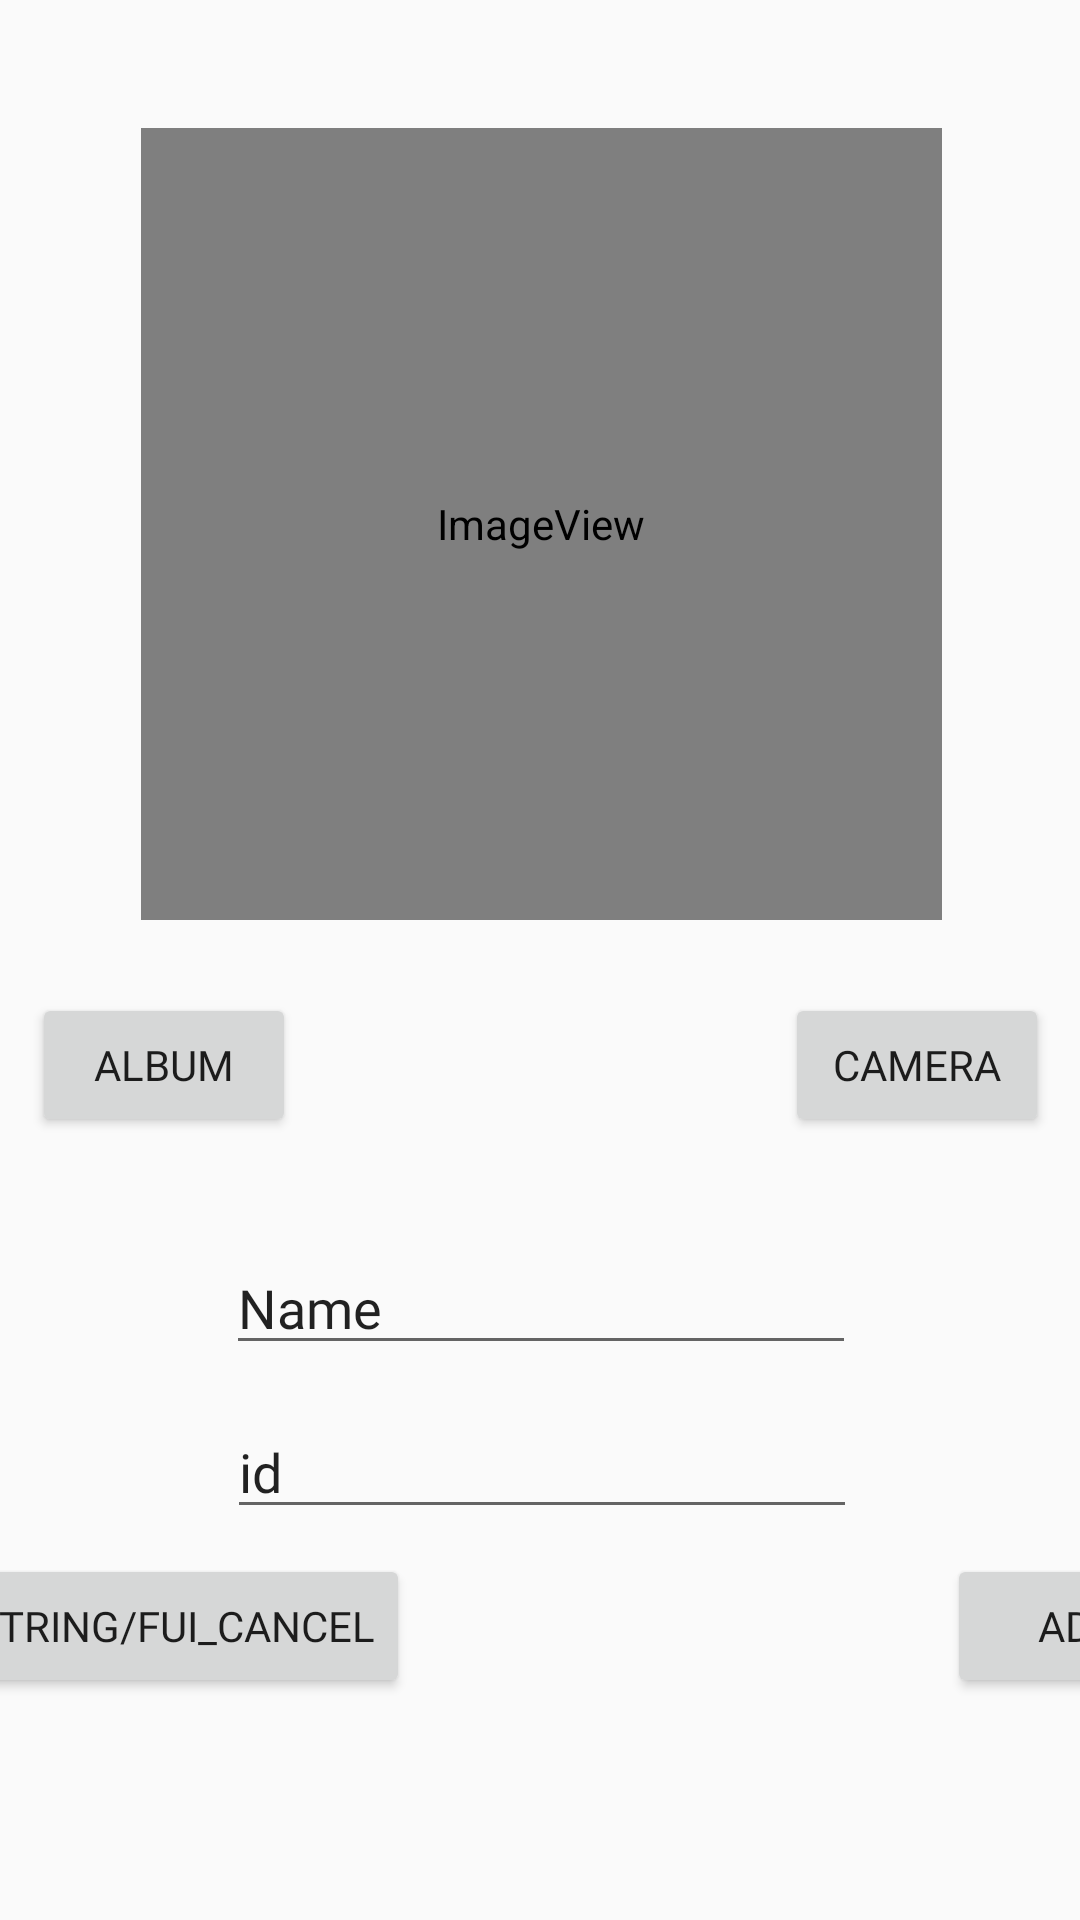

Reconstruct the res/layout file that produces this screen, plus the resources it refers to.
<!-- AndroidManifest.xml: application theme AppTheme -->
<!-- res/layout/db_additem.xml -->
<?xml version="1.0" encoding="utf-8"?>
<androidx.constraintlayout.widget.ConstraintLayout
    xmlns:android="http://schemas.android.com/apk/res/android"
    xmlns:app="http://schemas.android.com/apk/res-auto"
    xmlns:tools="http://schemas.android.com/tools"
    android:layout_width="match_parent"
    android:layout_height="match_parent">

    <ImageView
        android:id="@+id/db_image"
        android:layout_width="267dp"
        android:layout_height="264dp"
        android:layout_marginTop="42dp"
        android:layout_marginBottom="24dp"
        app:layout_constraintBottom_toTopOf="@+id/bt_camera_db"
        app:layout_constraintEnd_toEndOf="parent"
        app:layout_constraintHorizontal_bias="0.505"
        app:layout_constraintStart_toStartOf="parent"
        app:layout_constraintTop_toTopOf="parent"
        app:srcCompat="@android:drawable/sym_def_app_icon" />

    <Button
        android:id="@+id/bt_add_db"
        android:layout_width="wrap_content"
        android:layout_height="wrap_content"
        android:layout_marginStart="88dp"
        android:layout_marginTop="57dp"
        android:layout_marginEnd="70dp"
        android:layout_marginBottom="66dp"
        android:text="add"
        android:fontFamily="@font/dreamfont5"
        app:layout_constraintBaseline_toBaselineOf="@id/bt_cancel_pop"
        app:layout_constraintBottom_toBottomOf="parent"
        app:layout_constraintEnd_toEndOf="parent"
        app:layout_constraintStart_toEndOf="@+id/bt_cancel_pop"
        app:layout_constraintTop_toBottomOf="@+id/db_edit" />

    <Button
        android:id="@+id/bt_camera_db"
        android:layout_width="wrap_content"
        android:layout_height="wrap_content"
        android:layout_marginStart="113dp"
        android:layout_marginTop="24dp"
        android:layout_marginEnd="50dp"
        android:layout_marginBottom="17dp"
        android:text="camera"
        android:fontFamily="@font/dreamfont5"
        app:layout_constraintBaseline_toBaselineOf="@id/bt_album_db"
        app:layout_constraintBottom_toTopOf="@+id/db_edit"
        app:layout_constraintEnd_toEndOf="parent"
        app:layout_constraintStart_toEndOf="@+id/bt_album_db"
        app:layout_constraintTop_toBottomOf="@+id/db_image" />

    <EditText
        android:id="@+id/db_edit"
        android:layout_width="wrap_content"
        android:layout_height="wrap_content"
        android:layout_marginTop="100dp"
        android:ems="10"
        android:inputType="textPersonName"
        android:text="Name"
        android:fontFamily="@font/dreamfont5"
        app:layout_constraintBottom_toTopOf="@+id/bt_cancel_pop"
        app:layout_constraintEnd_toEndOf="parent"
        app:layout_constraintHorizontal_bias="0.503"
        app:layout_constraintStart_toStartOf="parent"
        app:layout_constraintTop_toBottomOf="@+id/db_image" />

    <EditText
        android:id="@+id/db_edit2"
        android:layout_width="wrap_content"
        android:layout_height="wrap_content"
        android:layout_marginTop="100dp"
        android:ems="10"
        android:inputType="textPersonName"
        android:text="id"
        android:fontFamily="@font/dreamfont5"
        app:layout_constraintBottom_toTopOf="@+id/bt_cancel_pop"
        app:layout_constraintEnd_toEndOf="parent"
        app:layout_constraintHorizontal_bias="0.505"
        app:layout_constraintStart_toStartOf="parent"
        app:layout_constraintTop_toBottomOf="@+id/db_image"
        app:layout_constraintVertical_bias="0.883" />

    <Button
        android:id="@+id/bt_cancel_pop"
        android:layout_width="wrap_content"
        android:layout_height="wrap_content"
        android:layout_marginStart="80dp"
        android:layout_marginTop="56dp"
        android:layout_marginEnd="91dp"
        android:layout_marginBottom="67dp"
        android:text="@string/fui_cancel"
        android:fontFamily="@font/dreamfont5"
        app:layout_constraintBottom_toBottomOf="parent"
        app:layout_constraintEnd_toStartOf="@+id/bt_add_db"
        app:layout_constraintStart_toStartOf="parent"
        app:layout_constraintTop_toBottomOf="@+id/db_edit" />

    <Button
        android:id="@+id/bt_album_db"
        android:layout_width="wrap_content"
        android:layout_height="wrap_content"
        android:layout_marginStart="50dp"
        android:layout_marginTop="24dp"
        android:layout_marginEnd="50dp"
        android:layout_marginBottom="34dp"
        android:text="Album"
        android:fontFamily="@font/dreamfont5"
        app:layout_constraintBottom_toTopOf="@+id/db_edit"
        app:layout_constraintEnd_toStartOf="@+id/bt_camera_db"
        app:layout_constraintStart_toStartOf="parent"
        app:layout_constraintTop_toBottomOf="@+id/db_image" />

</androidx.constraintlayout.widget.ConstraintLayout>
<!-- resources referenced by this layout -->
<resources>
  <style name="AppTheme" parent="Theme.AppCompat.Light.DarkActionBar">
          
          <item name="colorPrimary">@color/colorPrimary</item>
          <item name="colorPrimaryDark">@color/colorPrimaryDark</item>
          <item name="colorAccent">@color/colorAccent</item>
          <item name="windowActionBar">false</item>
          <item name="windowNoTitle">true</item>
      </style>
  <color name="colorPrimary">#00008577</color>
  <color name="colorPrimaryDark">#FF9999</color>
  <color name="colorAccent">#D81B60</color>
</resources>
